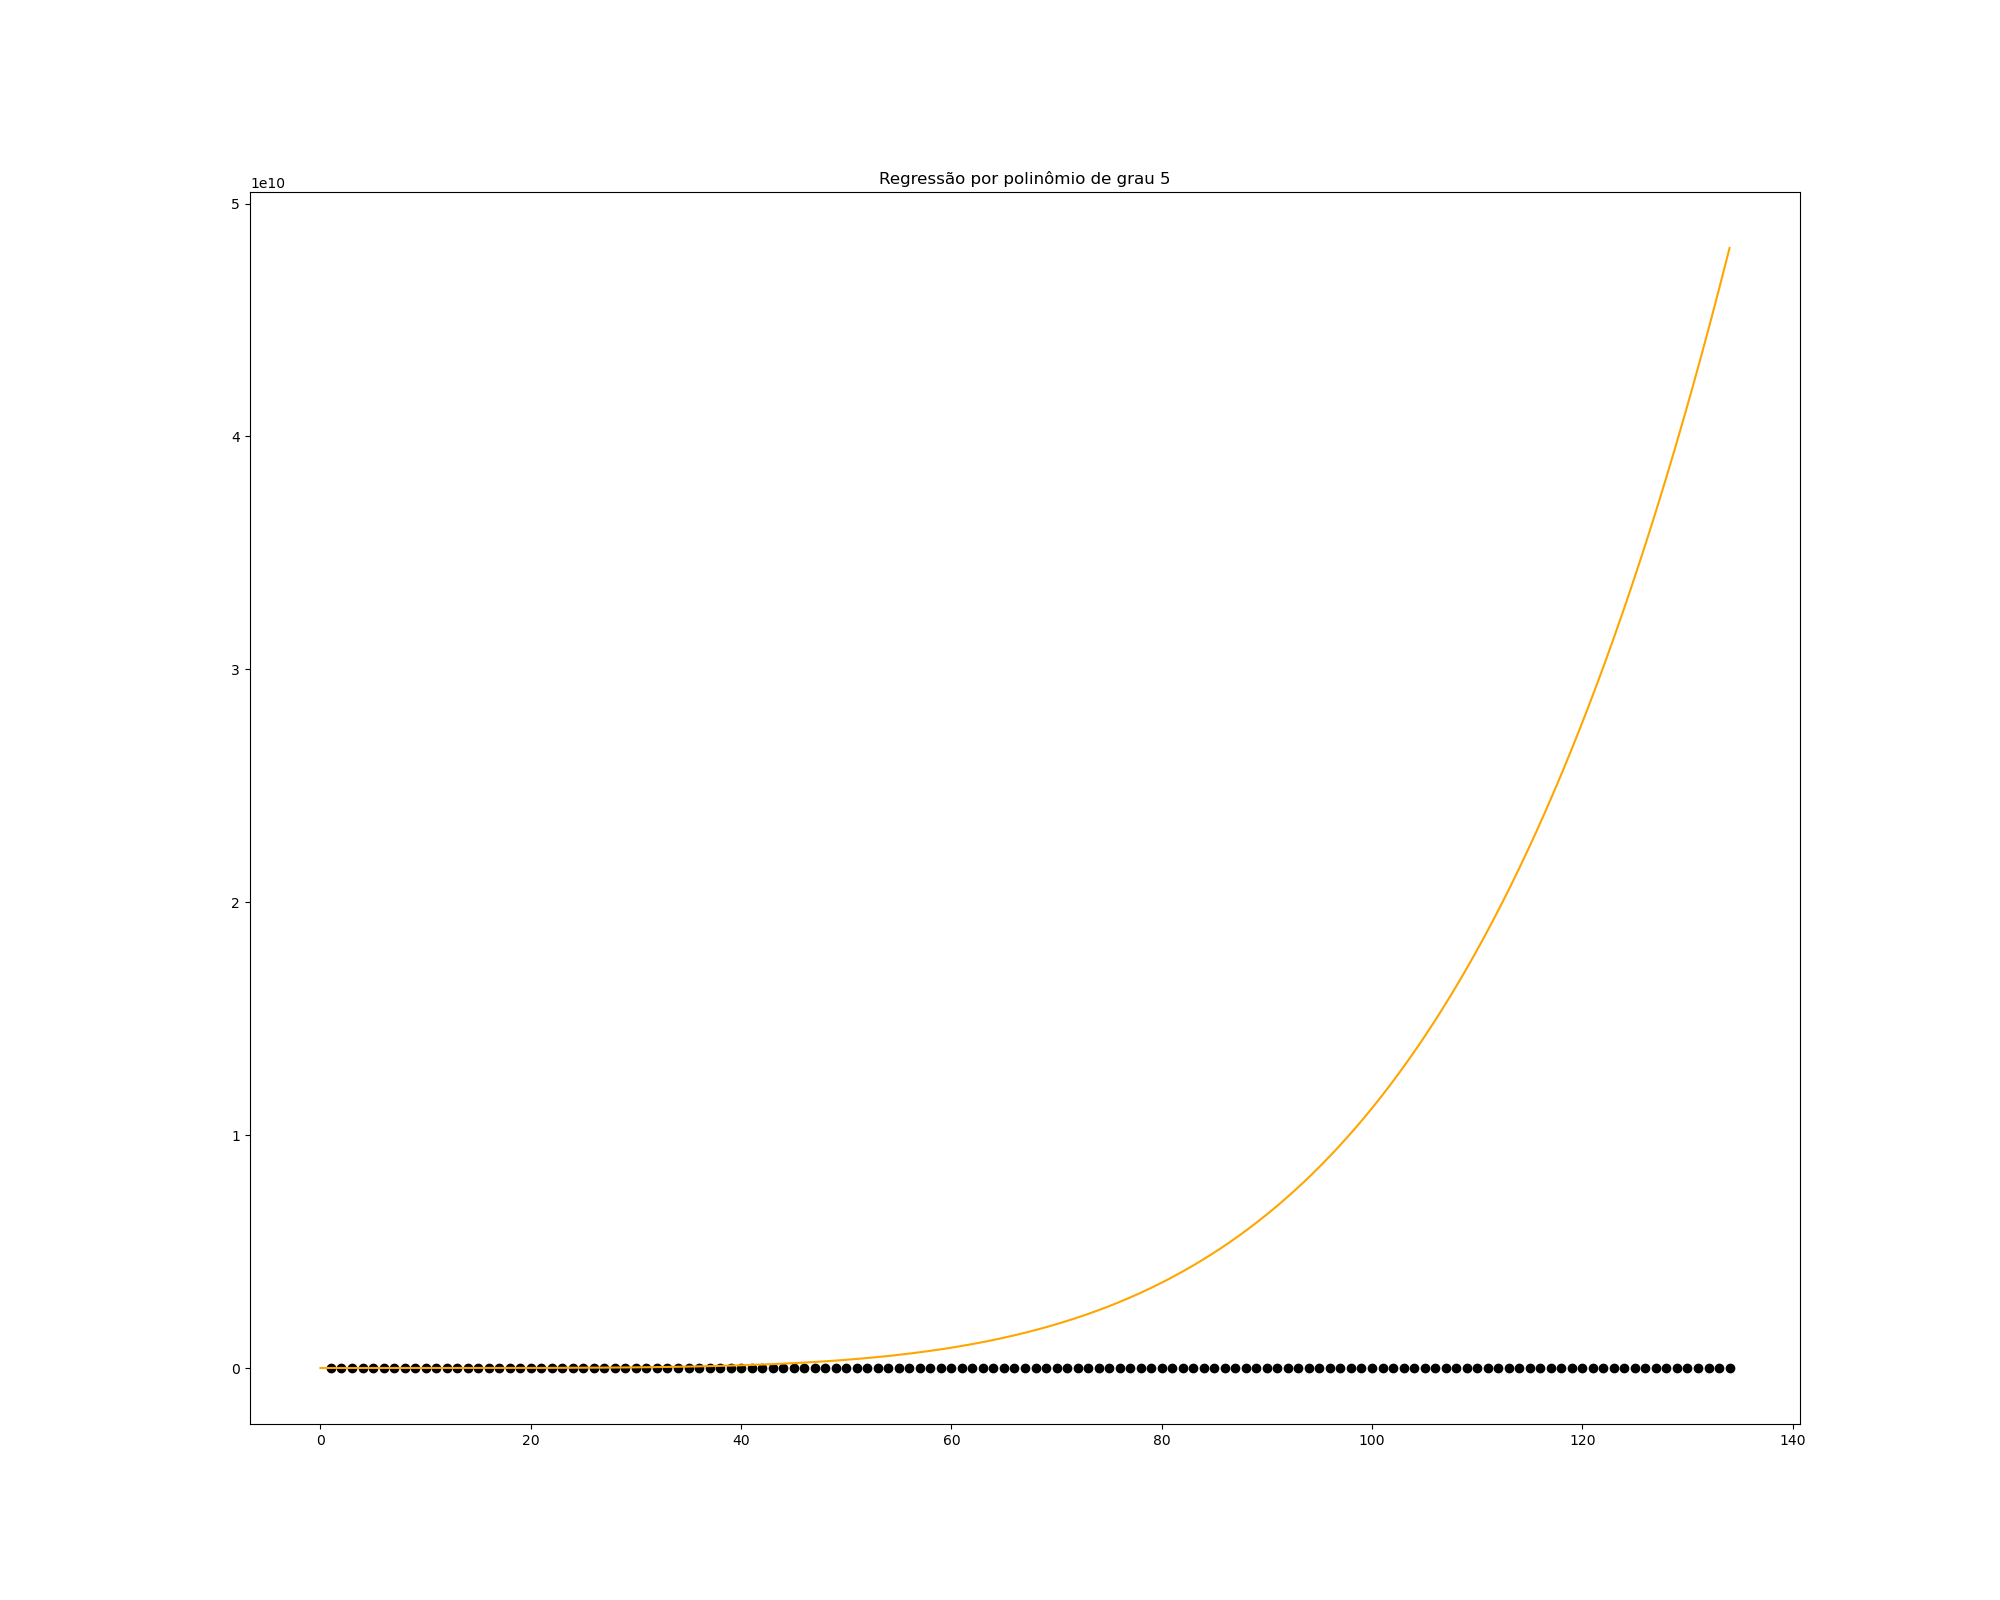

The data file committed next to this chart (first rows):
, values
learning_rate, 0.01
min_residual, 0.0001
max_tries, 10000
exp_reg, 0.0
pol_reg, 1.0
polynomial_degree, 5.0
theta_0, 0.02581
theta_1, 1
theta_2, 1
theta_3, 1
theta_4, 1.001
theta_5, 1.106
